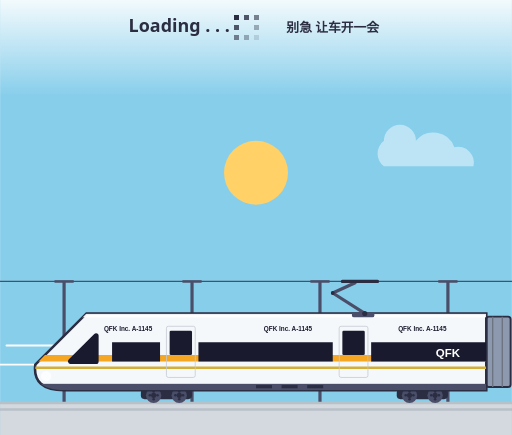
t = 0.00 s
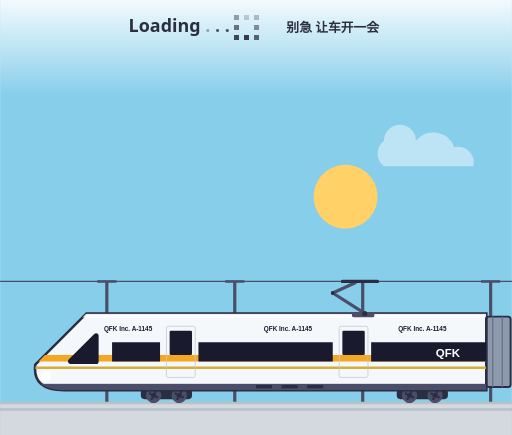
t = 1.67 s
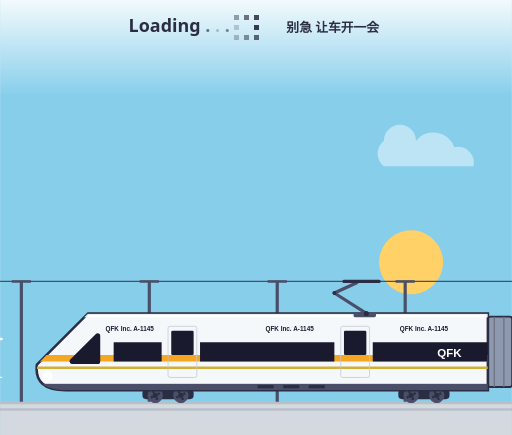
t = 3.33 s
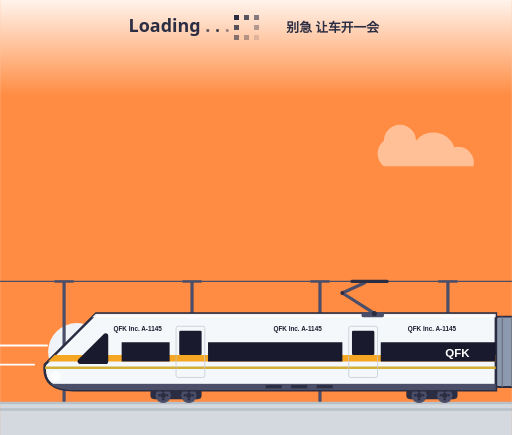
t = 5.00 s
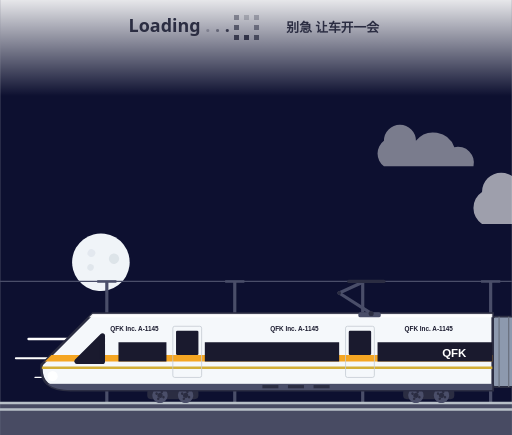
t = 6.67 s
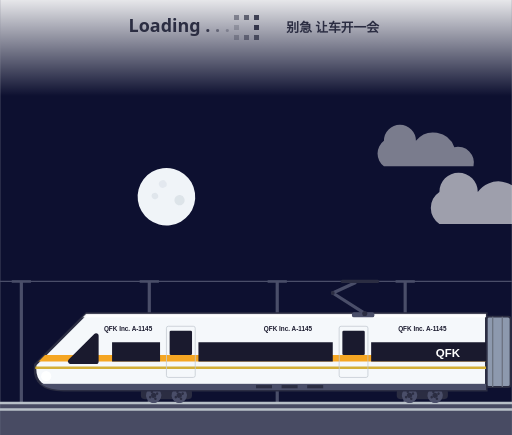
t = 8.33 s

The animated SVG that drew these frames (rendered in a browser with its animation timeline set to each time). Animation: 30 SMIL elements (animate=18,animateTransform=12); frames cover the first 8.33 s, repeats indefinitely.

<svg xmlns="http://www.w3.org/2000/svg" viewBox="0 0 800 680" width="100%" height="100%">
  <defs>
    <linearGradient id="fadeTop" x1="0" y1="0" x2="0" y2="1">
      <stop offset="0%" stop-color="#FFFFFF" stop-opacity="0.9"/>
      <stop offset="100%" stop-color="#FFFFFF" stop-opacity="0"/>
    </linearGradient>

    <clipPath id="skyClip">
      <rect x="0" y="0" width="800" height="630"/>
    </clipPath>

    <clipPath id="starClip">
      <rect x="0" y="0" width="800" height="550"/>
    </clipPath>

    <clipPath id="trainClip">
      <path d="M 55 490 L 135 410 L 760 410 L 760 530 L 100 530 Q 50 530 55 490 Z"/>
    </clipPath>

    <clipPath id="door1Clip">
      <rect x="260" y="430" width="45" height="80" rx="3"/>
    </clipPath>
    <clipPath id="door2Clip">
      <rect x="530" y="430" width="45" height="80" rx="3"/>
    </clipPath>
  </defs>

  <!-- 天空 -->
  <rect width="800" height="680" fill="#87CEEB">
    <animate attributeName="fill"
      values="#87CEEB;#87CEEB;#FF8C42;#0d1030;#0d1030;#0d1030;#FF8C42;#87CEEB;#87CEEB"
      keyTimes="0; 0.2; 0.25; 0.3; 0.7; 0.75; 0.8; 0.85; 1"
      dur="20s" repeatCount="indefinite"/>
  </rect>

  <!-- 旋转天空盘：太阳 + 月亮 -->
  <g clip-path="url(#skyClip)">
    <g>
      <animateTransform attributeName="transform" type="rotate"
        from="0 400 550" to="360 400 550" dur="20s" repeatCount="indefinite"/>
      <circle cx="400" cy="270" r="50" fill="#FFD166">
        <animate attributeName="fill"
          values="#FFD166;#FFD166;#FF8C42;#E63946;#FF8C42;#FFD166"
          keyTimes="0; 0.2; 0.25; 0.3; 0.75; 0.8"
          dur="20s" repeatCount="indefinite"/>
      </circle>
      <g>
        <circle cx="400" cy="830" r="45" fill="#F0F4F8"/>
        <circle cx="385" cy="815" r="8" fill="#D0D8E0" opacity="0.6"/>
        <circle cx="415" cy="840" r="5" fill="#D0D8E0" opacity="0.5"/>
        <circle cx="395" cy="850" r="6" fill="#D0D8E0" opacity="0.4"/>
      </g>
    </g>
  </g>

  <!-- 星星 -->
  <g clip-path="url(#starClip)">
    <g>
      <animateTransform attributeName="transform" type="rotate"
        from="0 400 550" to="360 400 550" dur="20s" repeatCount="indefinite"/>
      <g>
        <animate attributeName="opacity"
          values="0; 0; 0; 1; 1; 0; 0"
          keyTimes="0; 0.28; 0.32; 0.4; 0.65; 0.72; 1"
          dur="20s" repeatCount="indefinite"/>
        <circle cx="400" cy="400" r="2" fill="#FFFFFF"/>
        <circle cx="300" cy="420" r="1.5" fill="#FFFFFF"/>
        <circle cx="500" cy="420" r="1.8" fill="#FFFFFF"/>
        <circle cx="350" cy="350" r="2.5" fill="#FFFFFF"/>
        <circle cx="450" cy="350" r="2" fill="#FFFFFF"/>
        <circle cx="250" cy="480" r="1.5" fill="#FFFFFF"/>
        <circle cx="550" cy="480" r="1.8" fill="#FFFFFF"/>
        <circle cx="400" cy="300" r="2.2" fill="#FFFFFF"/>
        <circle cx="320" cy="380" r="1.6" fill="#FFFFFF"/>
        <circle cx="480" cy="380" r="1.4" fill="#FFFFFF"/>
      </g>
    </g>
  </g>

  <!-- 云朵 -->
  <g>
    <animateTransform attributeName="transform" type="translate" from="900,0" to="-300,0" dur="30s" repeatCount="indefinite"/>
    <path d="M 120 300 A 30 30 0 0 1 180 300 A 40 40 0 0 1 250 310 A 30 30 0 0 1 280 350 L 120 350 A 30 30 0 0 1 120 300 Z" fill="#FFFFFF" opacity="0.6"/>
  </g>
  <g>
    <animateTransform attributeName="transform" type="translate" from="900,0" to="-300,0" dur="42s" begin="10s" repeatCount="indefinite"/>
    <path d="M 600 220 A 25 25 0 0 1 650 220 A 35 35 0 0 1 710 230 A 25 25 0 0 1 740 260 L 600 260 A 25 25 0 0 1 600 220 Z" fill="#FFFFFF" opacity="0.45"/>
  </g>

  <!-- 顶部 Loading 区 -->
  <rect x="0" y="0" width="800" height="150" fill="url(#fadeTop)"/>

  <!-- Loading + 像素指示器 + 别急（整组居中） -->
  <text x="280" y="50" text-anchor="middle"
    font-family="'Segoe UI', 'Helvetica Neue', Arial, sans-serif"
    font-size="28" font-weight="600" fill="#2B2D42">Loading
    <tspan><animate attributeName="opacity" values="1;0.2;1" dur="1.2s" begin="0s" repeatCount="indefinite"/>.</tspan>
    <tspan><animate attributeName="opacity" values="1;0.2;1" dur="1.2s" begin="0.3s" repeatCount="indefinite"/>.</tspan>
    <tspan><animate attributeName="opacity" values="1;0.2;1" dur="1.2s" begin="0.6s" repeatCount="indefinite"/>.</tspan>
  </text>

  <!-- 像素加载指示器（Loading 右侧 15px） -->
  <g transform="translate(365, 23) scale(4)" shape-rendering="crispEdges" fill="#2B2D42">
    <rect x="0" y="0" width="2" height="2"><animate attributeName="opacity" values="1;0.15;1" dur="1s" begin="-1s" repeatCount="indefinite"/></rect>
    <rect x="4" y="0" width="2" height="2"><animate attributeName="opacity" values="1;0.15;1" dur="1s" begin="-0.875s" repeatCount="indefinite"/></rect>
    <rect x="8" y="0" width="2" height="2"><animate attributeName="opacity" values="1;0.15;1" dur="1s" begin="-0.75s" repeatCount="indefinite"/></rect>
    <rect x="8" y="4" width="2" height="2"><animate attributeName="opacity" values="1;0.15;1" dur="1s" begin="-0.625s" repeatCount="indefinite"/></rect>
    <rect x="8" y="8" width="2" height="2"><animate attributeName="opacity" values="1;0.15;1" dur="1s" begin="-0.5s" repeatCount="indefinite"/></rect>
    <rect x="4" y="8" width="2" height="2"><animate attributeName="opacity" values="1;0.15;1" dur="1s" begin="-0.375s" repeatCount="indefinite"/></rect>
    <rect x="0" y="8" width="2" height="2"><animate attributeName="opacity" values="1;0.15;1" dur="1s" begin="-0.25s" repeatCount="indefinite"/></rect>
    <rect x="0" y="4" width="2" height="2"><animate attributeName="opacity" values="1;0.15;1" dur="1s" begin="-0.125s" repeatCount="indefinite"/></rect>
  </g>

  <!-- 别急 让车开一会（无背景，与 Loading 一起居中） -->
  <text x="520" y="50" text-anchor="middle"
    font-family="'Segoe UI', 'PingFang SC', 'Microsoft YaHei', sans-serif"
    font-size="20" font-weight="600" fill="#2B2D42">别急 让车开一会</text>

  <!-- 场景 -->
  <g transform="translate(0, 80)">

    <rect x="0" y="550" width="800" height="50" fill="#D3D9DF"/>
    <line x1="0" y1="550" x2="800" y2="550" stroke="#A8B2BD" stroke-width="3"/>

    <rect x="0" y="550" width="800" height="50" fill="#0d1030">
      <animate attributeName="opacity"
        values="0; 0; 0.7; 0.7; 0.7; 0; 0"
        keyTimes="0; 0.25; 0.32; 0.68; 0.75; 0.82; 1"
        dur="20s" repeatCount="indefinite"/>
    </rect>

    <!-- ===== 接触网（快速向右移动，时长 0.5s） ===== -->
    <g>
      <animateTransform attributeName="transform" type="translate"
        from="0,0" to="200,0" dur="0.5s" repeatCount="indefinite"/>

      <line x1="-200" y1="360" x2="1000" y2="360" stroke="#4A4E69" stroke-width="2"/>

      <line x1="-100" y1="360" x2="-100" y2="550" stroke="#4A4E69" stroke-width="5"/>
      <line x1="-115" y1="360" x2="-85" y2="360" stroke="#4A4E69" stroke-width="4"/>

      <line x1="100" y1="360" x2="100" y2="550" stroke="#4A4E69" stroke-width="5"/>
      <line x1="85" y1="360" x2="115" y2="360" stroke="#4A4E69" stroke-width="4"/>

      <line x1="300" y1="360" x2="300" y2="550" stroke="#4A4E69" stroke-width="5"/>
      <line x1="285" y1="360" x2="315" y2="360" stroke="#4A4E69" stroke-width="4"/>

      <line x1="500" y1="360" x2="500" y2="550" stroke="#4A4E69" stroke-width="5"/>
      <line x1="485" y1="360" x2="515" y2="360" stroke="#4A4E69" stroke-width="4"/>

      <line x1="700" y1="360" x2="700" y2="550" stroke="#4A4E69" stroke-width="5"/>
      <line x1="685" y1="360" x2="715" y2="360" stroke="#4A4E69" stroke-width="4"/>

      <line x1="900" y1="360" x2="900" y2="550" stroke="#4A4E69" stroke-width="5"/>
      <line x1="885" y1="360" x2="915" y2="360" stroke="#4A4E69" stroke-width="4"/>
    </g>

    <!-- 银色轨道 -->
    <line x1="0" y1="550" x2="800" y2="550" stroke="#B8C0C8" stroke-width="4" stroke-linecap="round"/>
    <line x1="0" y1="560" x2="800" y2="560" stroke="#B8C0C8" stroke-width="4" stroke-linecap="round"/>

    <!-- ===== 风 ===== -->
    <g>
      <animateTransform attributeName="transform" type="translate"
        from="-200,0" to="900,0" dur="3s" repeatCount="indefinite"/>
      <g>
        <animate attributeName="opacity"
          values="1; 1; 1; 0; 0"
          keyTimes="0; 0.5; 0.75; 0.88; 1"
          dur="3s" repeatCount="indefinite"/>
        <line x1="0" y1="450" x2="80" y2="450" stroke="#FFFFFF" stroke-width="4" stroke-linecap="round"/>
        <line x1="-20" y1="480" x2="60" y2="480" stroke="#FFFFFF" stroke-width="3" stroke-linecap="round"/>
        <line x1="10" y1="510" x2="80" y2="510" stroke="#FFFFFF" stroke-width="2" stroke-linecap="round"/>
      </g>
    </g>
    <g>
      <animateTransform attributeName="transform" type="translate"
        from="-200,0" to="900,0" dur="3s" begin="1.5s" repeatCount="indefinite"/>
      <g>
        <animate attributeName="opacity"
          values="1; 1; 1; 0; 0"
          keyTimes="0; 0.5; 0.75; 0.88; 1"
          dur="3s" begin="1.5s" repeatCount="indefinite"/>
        <line x1="10" y1="460" x2="90" y2="460" stroke="#FFFFFF" stroke-width="3" stroke-linecap="round"/>
        <line x1="-10" y1="490" x2="70" y2="490" stroke="#FFFFFF" stroke-width="2.5" stroke-linecap="round"/>
      </g>
    </g>

    <!-- 高铁 -->
    <g>
      <animateTransform attributeName="transform" type="translate"
        values="0,0; 0,0; 15,0; 15,0; 0,0; 0,0; -15,0; -15,0; 0,0; 0,0"
        keyTimes="0; 0.15; 0.25; 0.3; 0.4; 0.6; 0.7; 0.75; 0.85; 1"
        dur="20s" repeatCount="indefinite"/>

      <!-- 转向架与车轮（逆时针，0.04s） -->
      <g>
        <rect x="220" y="528" width="80" height="16" rx="6" fill="#2B2D42"/>
        <g>
          <circle cx="240" cy="538" r="12" fill="#4A4E69"/>
          <animateTransform attributeName="transform" type="rotate" from="360 240 538" to="0 240 538" dur="0.04s" repeatCount="indefinite"/>
          <circle cx="240" cy="538" r="4" fill="#2B2D42"/>
          <circle cx="240" cy="532" r="2" fill="#2B2D42"/>
          <circle cx="240" cy="544" r="2" fill="#2B2D42"/>
          <circle cx="234" cy="538" r="2" fill="#2B2D42"/>
          <circle cx="246" cy="538" r="2" fill="#2B2D42"/>
        </g>
        <g>
          <circle cx="280" cy="538" r="12" fill="#4A4E69"/>
          <animateTransform attributeName="transform" type="rotate" from="360 280 538" to="0 280 538" dur="0.04s" repeatCount="indefinite"/>
          <circle cx="280" cy="538" r="4" fill="#2B2D42"/>
          <circle cx="280" cy="532" r="2" fill="#2B2D42"/>
          <circle cx="280" cy="544" r="2" fill="#2B2D42"/>
          <circle cx="274" cy="538" r="2" fill="#2B2D42"/>
          <circle cx="286" cy="538" r="2" fill="#2B2D42"/>
        </g>
      </g>

      <g>
        <rect x="620" y="528" width="80" height="16" rx="6" fill="#2B2D42"/>
        <g>
          <circle cx="640" cy="538" r="12" fill="#4A4E69"/>
          <animateTransform attributeName="transform" type="rotate" from="360 640 538" to="0 640 538" dur="0.04s" repeatCount="indefinite"/>
          <circle cx="640" cy="538" r="4" fill="#2B2D42"/>
          <circle cx="640" cy="532" r="2" fill="#2B2D42"/>
          <circle cx="640" cy="544" r="2" fill="#2B2D42"/>
          <circle cx="634" cy="538" r="2" fill="#2B2D42"/>
          <circle cx="646" cy="538" r="2" fill="#2B2D42"/>
        </g>
        <g>
          <circle cx="680" cy="538" r="12" fill="#4A4E69"/>
          <animateTransform attributeName="transform" type="rotate" from="360 680 538" to="0 680 538" dur="0.04s" repeatCount="indefinite"/>
          <circle cx="680" cy="538" r="4" fill="#2B2D42"/>
          <circle cx="680" cy="532" r="2" fill="#2B2D42"/>
          <circle cx="680" cy="544" r="2" fill="#2B2D42"/>
          <circle cx="674" cy="538" r="2" fill="#2B2D42"/>
          <circle cx="686" cy="538" r="2" fill="#2B2D42"/>
        </g>
      </g>

      <!-- 车厢连接处 -->
      <rect x="760" y="415" width="38" height="110" rx="4" fill="#8D99AE" stroke="#2B2D42" stroke-width="3"/>
      <line x1="770" y1="415" x2="770" y2="525" stroke="#6B7280" stroke-width="2"/>
      <line x1="785" y1="415" x2="785" y2="525" stroke="#6B7280" stroke-width="2"/>

      <!-- 列车车身 -->
      <path d="M 55 490 L 135 410 L 760 410 L 760 530 L 100 530 Q 50 530 55 490 Z"
            fill="#F5F8FB" stroke="#2B2D42" stroke-width="4"/>

      <!-- 车身细节 -->
      <g clip-path="url(#trainClip)">
        <rect x="55" y="410" width="705" height="6" fill="#FFFFFF" opacity="0.9"/>
        <line x1="55" y1="480" x2="760" y2="480" stroke="#F5A623" stroke-width="10"/>
        <line x1="55" y1="495" x2="760" y2="495" stroke="#D4AF37" stroke-width="4"/>
        <rect x="55" y="520" width="705" height="10" fill="#4A4E69"/>

        <rect x="400" y="522" width="25" height="5" fill="#2B2D42"/>
        <rect x="440" y="522" width="25" height="5" fill="#2B2D42"/>
        <rect x="480" y="522" width="25" height="5" fill="#2B2D42"/>

        <!-- 侧窗 -->
        <path d="M 175 485 L 175 455 L 250 455 L 250 485 Z" fill="#1A1A2E"/>
        <path d="M 310 485 L 310 455 L 520 455 L 520 485 Z" fill="#1A1A2E"/>
        <path d="M 580 485 L 580 455 L 760 455 L 760 485 Z" fill="#1A1A2E"/>
      </g>

      <!-- ===== 车门 1（含涂装条纹） ===== -->
      <g>
        <rect x="260" y="430" width="45" height="80" rx="3" fill="#F5F8FB"/>
        <rect x="265" y="437" width="35" height="38" rx="2" fill="#1A1A2E"/>
        <circle cx="297" cy="482" r="2.5" fill="#8D99AE"/>
        <g clip-path="url(#door1Clip)">
          <line x1="260" y1="480" x2="305" y2="480" stroke="#F5A623" stroke-width="10"/>
          <line x1="260" y1="495" x2="305" y2="495" stroke="#D4AF37" stroke-width="4"/>
        </g>
        <rect x="260" y="430" width="45" height="80" rx="3" fill="none" stroke="#B8C0C8" stroke-width="1"/>
      </g>

      <!-- ===== 车门 2（含涂装条纹） ===== -->
      <g>
        <rect x="530" y="430" width="45" height="80" rx="3" fill="#F5F8FB"/>
        <rect x="535" y="437" width="35" height="38" rx="2" fill="#1A1A2E"/>
        <circle cx="567" cy="482" r="2.5" fill="#8D99AE"/>
        <g clip-path="url(#door2Clip)">
          <line x1="530" y1="480" x2="575" y2="480" stroke="#F5A623" stroke-width="10"/>
          <line x1="530" y1="495" x2="575" y2="495" stroke="#D4AF37" stroke-width="4"/>
        </g>
        <rect x="530" y="430" width="45" height="80" rx="3" fill="none" stroke="#B8C0C8" stroke-width="1"/>
      </g>

      <!-- QFK 标志 -->
      <g clip-path="url(#trainClip)">
        <text x="700" y="478" text-anchor="middle"
          font-family="Arial, sans-serif" font-weight="bold" font-size="18" fill="#FFFFFF">QFK</text>

        <!-- 车号 1：车厢前部 -->
        <text x="200" y="438" text-anchor="middle"
          font-family="Arial, sans-serif" font-weight="bold" font-size="10" fill="#1A1A2E">QFK Inc. A-1145</text>

        <!-- 车号 2：车厢中部 -->
        <text x="450" y="438" text-anchor="middle"
          font-family="Arial, sans-serif" font-weight="bold" font-size="10" fill="#1A1A2E">QFK Inc. A-1145</text>

        <!-- 车号 3：车厢后部 -->
        <text x="660" y="438" text-anchor="middle"
          font-family="Arial, sans-serif" font-weight="bold" font-size="10" fill="#1A1A2E">QFK Inc. A-1145</text>
      </g>

      <!-- 前窗 -->
      <path d="M 110 485 L 150 485 L 150 445 Z"
            fill="#1A1A2E" stroke="#1A1A2E" stroke-width="8" stroke-linejoin="round"/>

      <!-- 白色大灯 -->
      <circle cx="72" cy="508" r="8" fill="#FFFFFF">
        <animate attributeName="opacity" values="0.7;1;0.7" dur="2.5s" repeatCount="indefinite"/>
      </circle>

      <!-- 单臂受电弓（集电杆与电缆 y=360 对齐） -->
      <g>
        <rect x="550" y="408" width="35" height="8" rx="3" fill="#4A4E69"/>
        <line x1="570" y1="410" x2="520" y2="378" stroke="#4A4E69" stroke-width="5" stroke-linecap="round"/>
        <line x1="520" y1="378" x2="555" y2="362" stroke="#4A4E69" stroke-width="5" stroke-linecap="round"/>
        <line x1="535" y1="360" x2="590" y2="360" stroke="#2B2D42" stroke-width="5" stroke-linecap="round"/>
        <circle cx="570" cy="410" r="4" fill="#2B2D42"/>
        <circle cx="520" cy="378" r="3" fill="#2B2D42"/>
      </g>
    </g>

  </g>
</svg>
